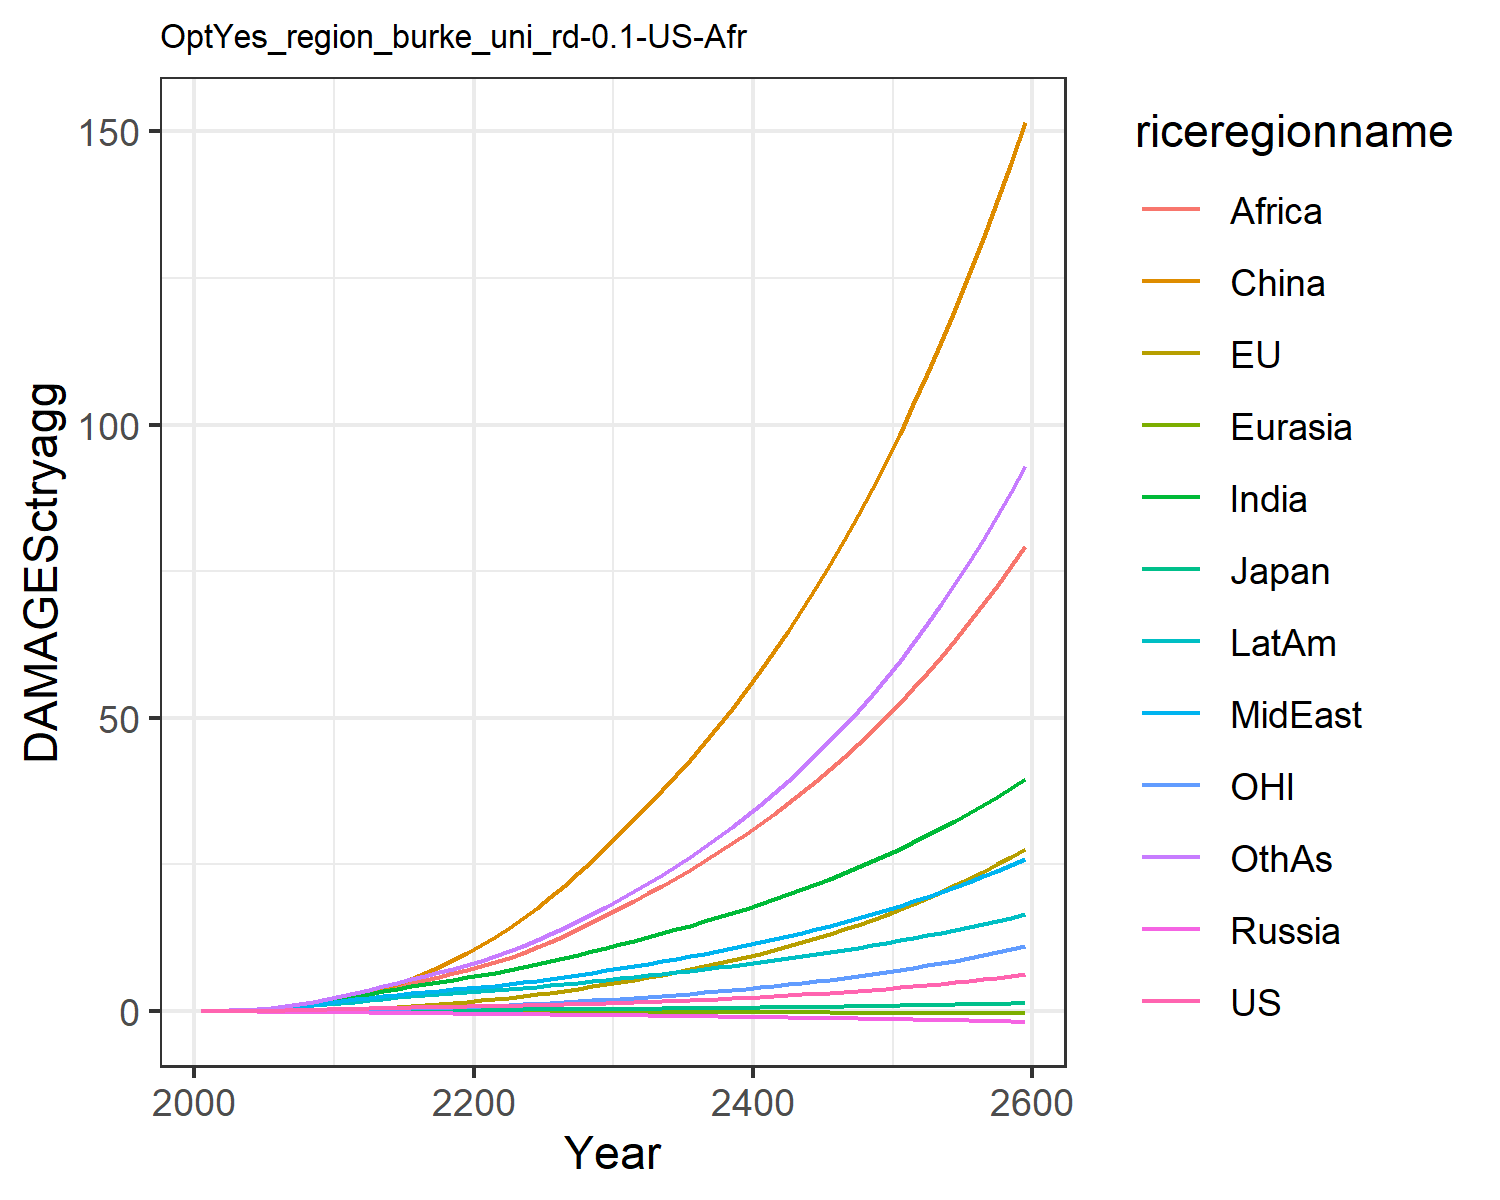

Source data for this figure (header and first rows):
0.007478281832979454, -0.02180058759567689, 0.007208811494676664, -0.012941089953060345, -0.0018130655973688644, 0.00395249353461779, 0.02779970990191068, 0.029216718629302748, 0.011889023487370655, 0.03758942010103901, -0.0019022340039559968, 0.03160272457524255
0.0134, -0.01333, 0.01076, -0.02093, -0.00284, 0.04566, 0.06227, 0.06016, 0.02884, 0.0699, 0.004752, 0.05941
0.02494, -0.01712, 0.01624, -0.03211, -0.004733, 0.09261, 0.1227, 0.1136, 0.06343, 0.1249, 0.008395, 0.1193
0.04257, -0.01533, 0.02297, -0.04567, -0.007199, 0.1664, 0.2184, 0.1961, 0.1279, 0.205, 0.01539, 0.2186
0.06728, -0.007434, 0.02997, -0.06155, -0.01019, 0.2728, 0.3576, 0.3124, 0.2351, 0.3109, 0.02553, 0.3681
0.09898, 0.008846, 0.03876, -0.07938, -0.01353, 0.4159, 0.5373, 0.4581, 0.3873, 0.4385, 0.03901, 0.5677
0.1374, 0.03474, 0.04928, -0.09853, -0.01714, 0.6042, 0.7578, 0.6351, 0.5882, 0.5885, 0.05592, 0.8209
0.1829, 0.07124, 0.06058, -0.1182, -0.02089, 0.8431, 1.026, 0.8508, 0.8571, 0.7617, 0.07668, 1.14
0.2351, 0.119, 0.07236, -0.1378, -0.0247, 1.135, 1.341, 1.107, 1.207, 0.9562, 0.1015, 1.53
0.2934, 0.1781, 0.0843, -0.1569, -0.02848, 1.481, 1.701, 1.406, 1.649, 1.169, 0.1301, 1.994
0.3554, 0.2516, 0.09823, -0.1802, -0.03273, 1.913, 2.101, 1.709, 2.135, 1.398, 0.165, 2.51
0.4162, 0.3431, 0.1141, -0.2084, -0.03759, 2.468, 2.524, 1.982, 2.62, 1.632, 0.2079, 3.062
0.4807, 0.454, 0.1313, -0.2386, -0.04282, 3.101, 2.966, 2.271, 3.131, 1.878, 0.2591, 3.624
0.5392, 0.5794, 0.1472, -0.2677, -0.04814, 3.817, 3.406, 2.545, 3.663, 2.111, 0.3155, 4.209
0.592, 0.7169, 0.162, -0.2956, -0.05358, 4.621, 3.838, 2.803, 4.212, 2.329, 0.3765, 4.81
0.6389, 0.8666, 0.1756, -0.3222, -0.05913, 5.511, 4.254, 3.045, 4.768, 2.53, 0.4421, 5.418
0.6798, 1.028, 0.1878, -0.3472, -0.06476, 6.483, 4.644, 3.268, 5.322, 2.711, 0.5123, 6.02
0.7177, 1.202, 0.1994, -0.3711, -0.07043, 7.535, 5.018, 3.479, 5.878, 2.878, 0.5876, 6.627
0.7549, 1.39, 0.2107, -0.3945, -0.07608, 8.669, 5.38, 3.682, 6.437, 3.037, 0.668, 7.243
0.7929, 1.592, 0.2221, -0.4177, -0.08168, 9.883, 5.735, 3.883, 7, 3.19, 0.754, 7.874
0.8324, 1.81, 0.234, -0.4405, -0.0874, 11.2, 6.12, 4.104, 7.612, 3.355, 0.8457, 8.568
0.8738, 2.045, 0.2465, -0.463, -0.0933, 12.63, 6.552, 4.357, 8.297, 3.541, 0.9437, 9.351
0.9184, 2.297, 0.2597, -0.4858, -0.09924, 14.17, 7.008, 4.628, 9.09, 3.736, 1.048, 10.19
0.9665, 2.566, 0.2736, -0.5091, -0.1052, 15.82, 7.485, 4.913, 9.952, 3.939, 1.159, 11.1
1.019, 2.852, 0.2884, -0.533, -0.1112, 17.56, 7.982, 5.214, 10.87, 4.151, 1.276, 12.06
1.075, 3.157, 0.304, -0.5577, -0.1173, 19.42, 8.5, 5.529, 11.85, 4.371, 1.4, 13.08
1.136, 3.482, 0.3207, -0.5834, -0.1234, 21.39, 9.042, 5.86, 12.89, 4.601, 1.532, 14.16
1.202, 3.827, 0.3383, -0.61, -0.1296, 23.47, 9.606, 6.208, 13.98, 4.841, 1.672, 15.31
1.273, 4.192, 0.357, -0.6375, -0.1359, 25.66, 10.19, 6.571, 15.12, 5.09, 1.819, 16.52
1.348, 4.579, 0.3765, -0.6659, -0.1422, 27.97, 10.8, 6.95, 16.33, 5.348, 1.975, 17.8
1.426, 4.976, 0.3963, -0.6939, -0.1484, 30.34, 11.41, 7.332, 17.55, 5.603, 2.134, 19.12
1.506, 5.378, 0.4158, -0.7211, -0.1542, 32.7, 12.02, 7.714, 18.79, 5.853, 2.295, 20.45
1.589, 5.792, 0.4359, -0.7486, -0.16, 35.12, 12.63, 8.105, 20.05, 6.106, 2.461, 21.83
1.677, 6.222, 0.4567, -0.7766, -0.1658, 37.62, 13.27, 8.508, 21.36, 6.364, 2.632, 23.27
1.769, 6.671, 0.4782, -0.8052, -0.1717, 40.21, 13.92, 8.923, 22.71, 6.628, 2.811, 24.77
1.866, 7.138, 0.5005, -0.8345, -0.1775, 42.89, 14.59, 9.353, 24.11, 6.9, 2.997, 26.33
1.967, 7.627, 0.5237, -0.8645, -0.1834, 45.68, 15.28, 9.797, 25.56, 7.179, 3.191, 27.95
2.074, 8.138, 0.5478, -0.8952, -0.1894, 48.57, 15.99, 10.26, 27.07, 7.465, 3.394, 29.65
2.186, 8.672, 0.5729, -0.9267, -0.1954, 51.58, 16.73, 10.73, 28.62, 7.76, 3.606, 31.42
2.304, 9.231, 0.599, -0.959, -0.2015, 54.7, 17.49, 11.23, 30.24, 8.063, 3.827, 33.27
2.428, 9.814, 0.626, -0.9922, -0.2076, 57.95, 18.27, 11.74, 31.91, 8.375, 4.058, 35.2
2.557, 10.42, 0.6542, -1.026, -0.2138, 61.33, 19.08, 12.26, 33.65, 8.695, 4.299, 37.21
2.694, 11.06, 0.6834, -1.061, -0.2201, 64.84, 19.91, 12.81, 35.45, 9.025, 4.551, 39.31
2.836, 11.73, 0.7138, -1.097, -0.2264, 68.48, 20.77, 13.38, 37.32, 9.365, 4.814, 41.5
2.986, 12.43, 0.7454, -1.133, -0.2328, 72.28, 21.66, 13.97, 39.26, 9.715, 5.089, 43.78
3.142, 13.16, 0.7782, -1.171, -0.2394, 76.23, 22.58, 14.58, 41.27, 10.08, 5.376, 46.17
3.307, 13.92, 0.8123, -1.209, -0.2459, 80.33, 23.54, 15.21, 43.36, 10.45, 5.676, 48.65
3.479, 14.72, 0.8477, -1.249, -0.2526, 84.6, 24.52, 15.86, 45.53, 10.83, 5.989, 51.25
3.659, 15.55, 0.8845, -1.29, -0.2594, 89.04, 25.54, 16.54, 47.79, 11.22, 6.316, 53.96
3.848, 16.43, 0.9228, -1.331, -0.2662, 93.66, 26.6, 17.24, 50.13, 11.63, 6.658, 56.79
4.045, 17.34, 0.9626, -1.374, -0.2732, 98.47, 27.69, 17.97, 52.57, 12.05, 7.015, 59.75
4.253, 18.29, 1.004, -1.418, -0.2802, 103.5, 28.82, 18.73, 55.1, 12.48, 7.388, 62.83
4.47, 19.29, 1.047, -1.463, -0.2874, 108.7, 29.99, 19.52, 57.73, 12.93, 7.777, 66.05
4.697, 20.33, 1.092, -1.509, -0.2946, 114.1, 31.21, 20.33, 60.47, 13.39, 8.184, 69.41
4.935, 21.42, 1.138, -1.557, -0.302, 119.7, 32.47, 21.18, 63.31, 13.86, 8.609, 72.92
5.184, 22.56, 1.187, -1.606, -0.3094, 125.6, 33.78, 22.06, 66.27, 14.35, 9.053, 76.58
5.445, 23.75, 1.237, -1.656, -0.317, 131.7, 35.13, 22.97, 69.35, 14.86, 9.517, 80.41
5.718, 25, 1.289, -1.707, -0.3246, 138.1, 36.54, 23.92, 72.55, 15.38, 10, 84.4
6.004, 26.3, 1.344, -1.76, -0.3324, 144.7, 37.99, 24.9, 75.88, 15.92, 10.51, 88.57
6.303, 27.66, 1.4, -1.815, -0.3402, 151.6, 39.51, 25.92, 79.35, 16.48, 11.04, 92.93
